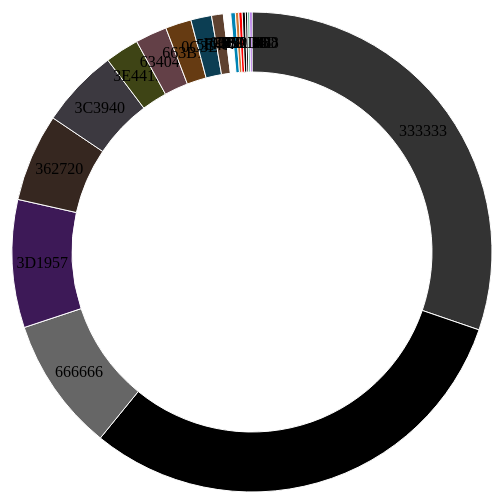
D3 v3 page, settled after 360 driven frames (6 s of simulated time); the page loaded 1 data file(s).



var width = 960,
    height = 500,
    radius = Math.min(width, height) / 2;

var color = d3.scale.ordinal()
    .range(["#333333", "#000000", "#666666", "#3D1957", "#362720", "#3C3940", "#3E4415",
    "#634047", "#663B12", "#0C3E53", "#5E412F", "#FFFFFF", "#0084B4", "#CE7834", "#FF0000", "#050505", "#080808", "#53AB8D", "#892DD8"]);

var arc = d3.svg.arc()
    .outerRadius(radius - 10)
    .innerRadius(radius - 70);

var pie = d3.layout.pie()
    .sort(null)
    .value(function(d) { return d.textColorCount; });

var svg = d3.select("body").append("svg")
    .attr("width", width)
    .attr("height", height)
  .append("g")
    .attr("transform", "translate(" + width / 2 + "," + height / 2 + ")");

d3.csv("result6.csv", type, function(error, data) {
  if (error) throw error;

  var g = svg.selectAll(".arc")
      .data(pie(data))
    .enter().append("g")
      .attr("class", "arc");

  g.append("path")
      .attr("d", arc)
      .style("fill", function(d) { return color(d.data.profile_text_color); });

  g.append("text")
      .attr("transform", function(d) { return "translate(" + arc.centroid(d) + ")"; })
      .attr("dy", ".35em")
      .text(function(d) { return d.data.profile_text_color; });
});

function type(d) {
  d.textColorCount = +d.textColorCount;
  return d;
}



### data: result6.csv
profile_text_color, textColorCount
333333, 13275
000000, 13435
666666, 3957
3D1957, 3777
362720, 2596
3C3940, 2329
3E4415, 999
634047, 937
663B12, 765
0C3E53, 612
5E412F, 348
FFFFFF, 217
0084B4, 135
CE7834, 100
FF0000, 100
050505, 92
080808, 67
53AB8D, 66
892DD8, 61